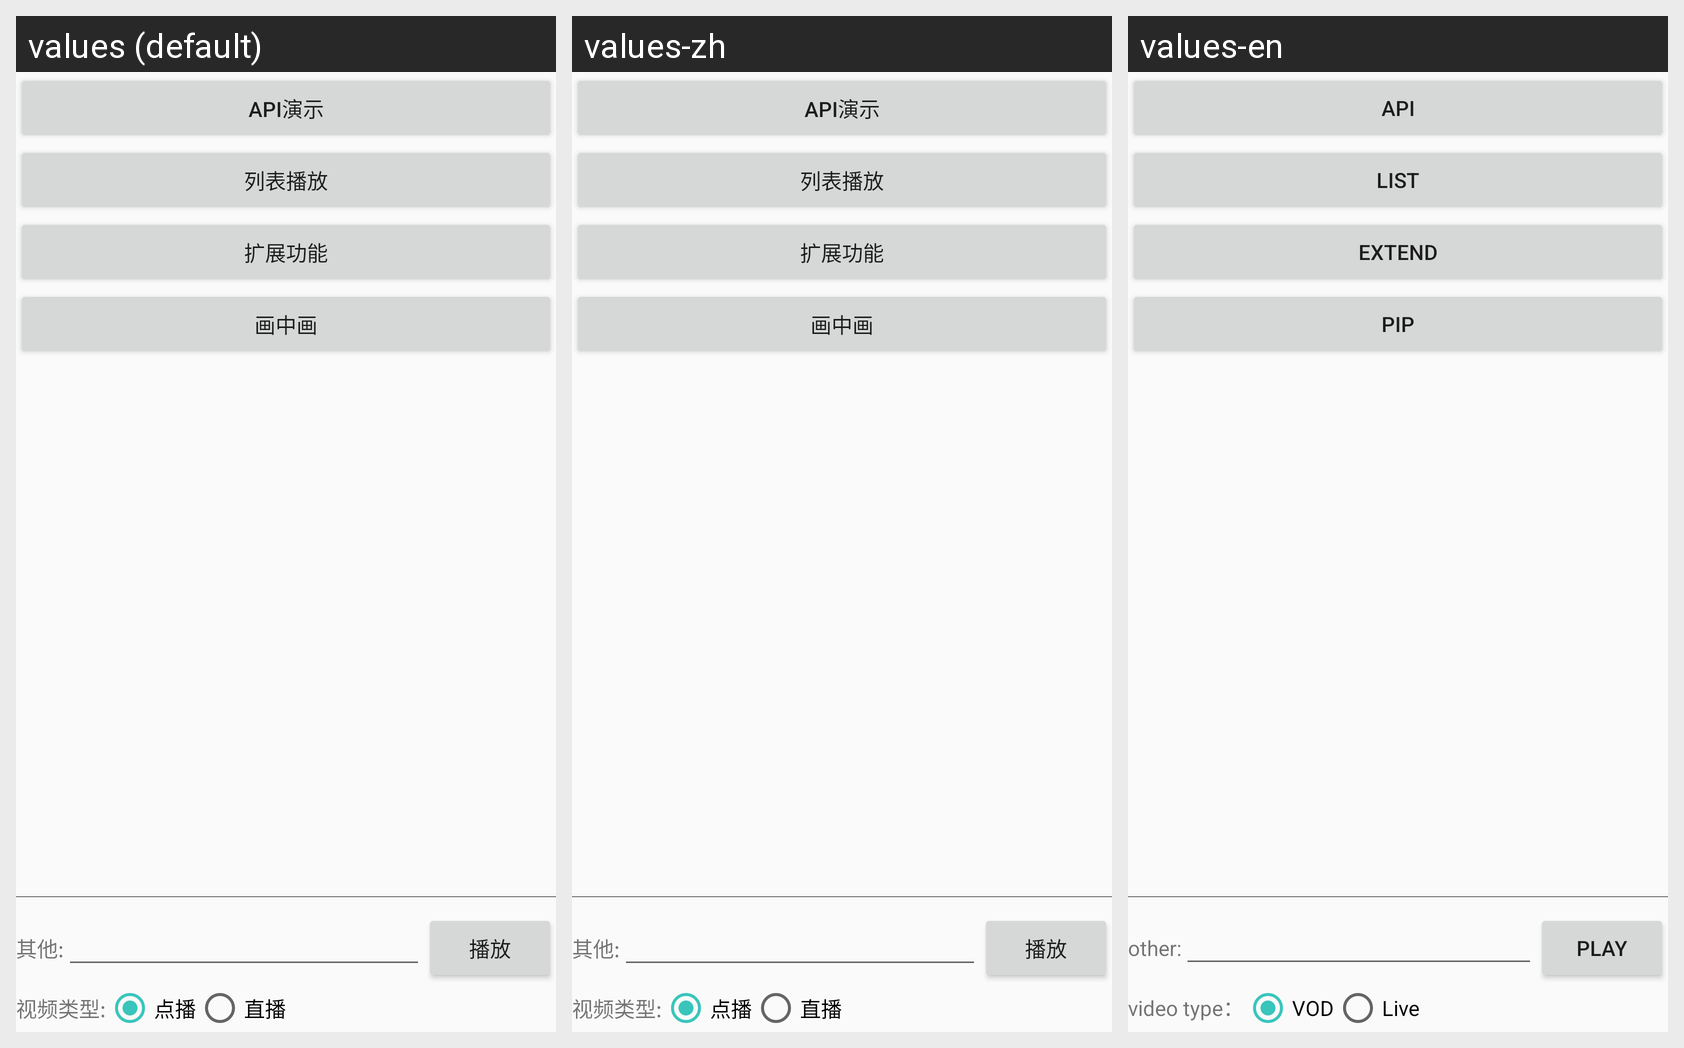

Translations of the strings shown on this Android screen, per locale in the grid:
Android screen res/layout/activity_main.xml rendered under 3 locales, left to right: values (default), values-zh, values-en. Device: Nexus 5 (rendered at 1080×1920; each locale shown at half size, 540×960, under a caption strip naming it); theme AppTheme.
Strings drawn on this screen, with the default value and each locale's value (text and hints the layout hard-codes, and strings that could not be matched under every locale, appear in the picture but are not listed):

str_api
  values: API演示
  values-zh: API演示  [not translated; the default value is used]
  values-en: API

str_list
  values: 列表播放
  values-zh: 列表播放  [not translated; the default value is used]
  values-en: LIST

str_extend
  values: 扩展功能
  values-zh: 扩展功能  [not translated; the default value is used]
  values-en: EXTEND

str_pip
  values: 画中画
  values-zh: 画中画  [not translated; the default value is used]
  values-en: PiP

str_other
  values: 其他:
  values-zh: 其他:  [not translated; the default value is used]
  values-en: other:

str_play
  values: 播放
  values-zh: 播放  [not translated; the default value is used]
  values-en: play

str_video_type
  values: 视频类型:
  values-zh: 视频类型:  [not translated; the default value is used]
  values-en: video type：

str_vod
  values: 点播
  values-zh: 点播  [not translated; the default value is used]
  values-en: VOD

str_live
  values: 直播
  values-zh: 直播  [not translated; the default value is used]
  values-en: Live
